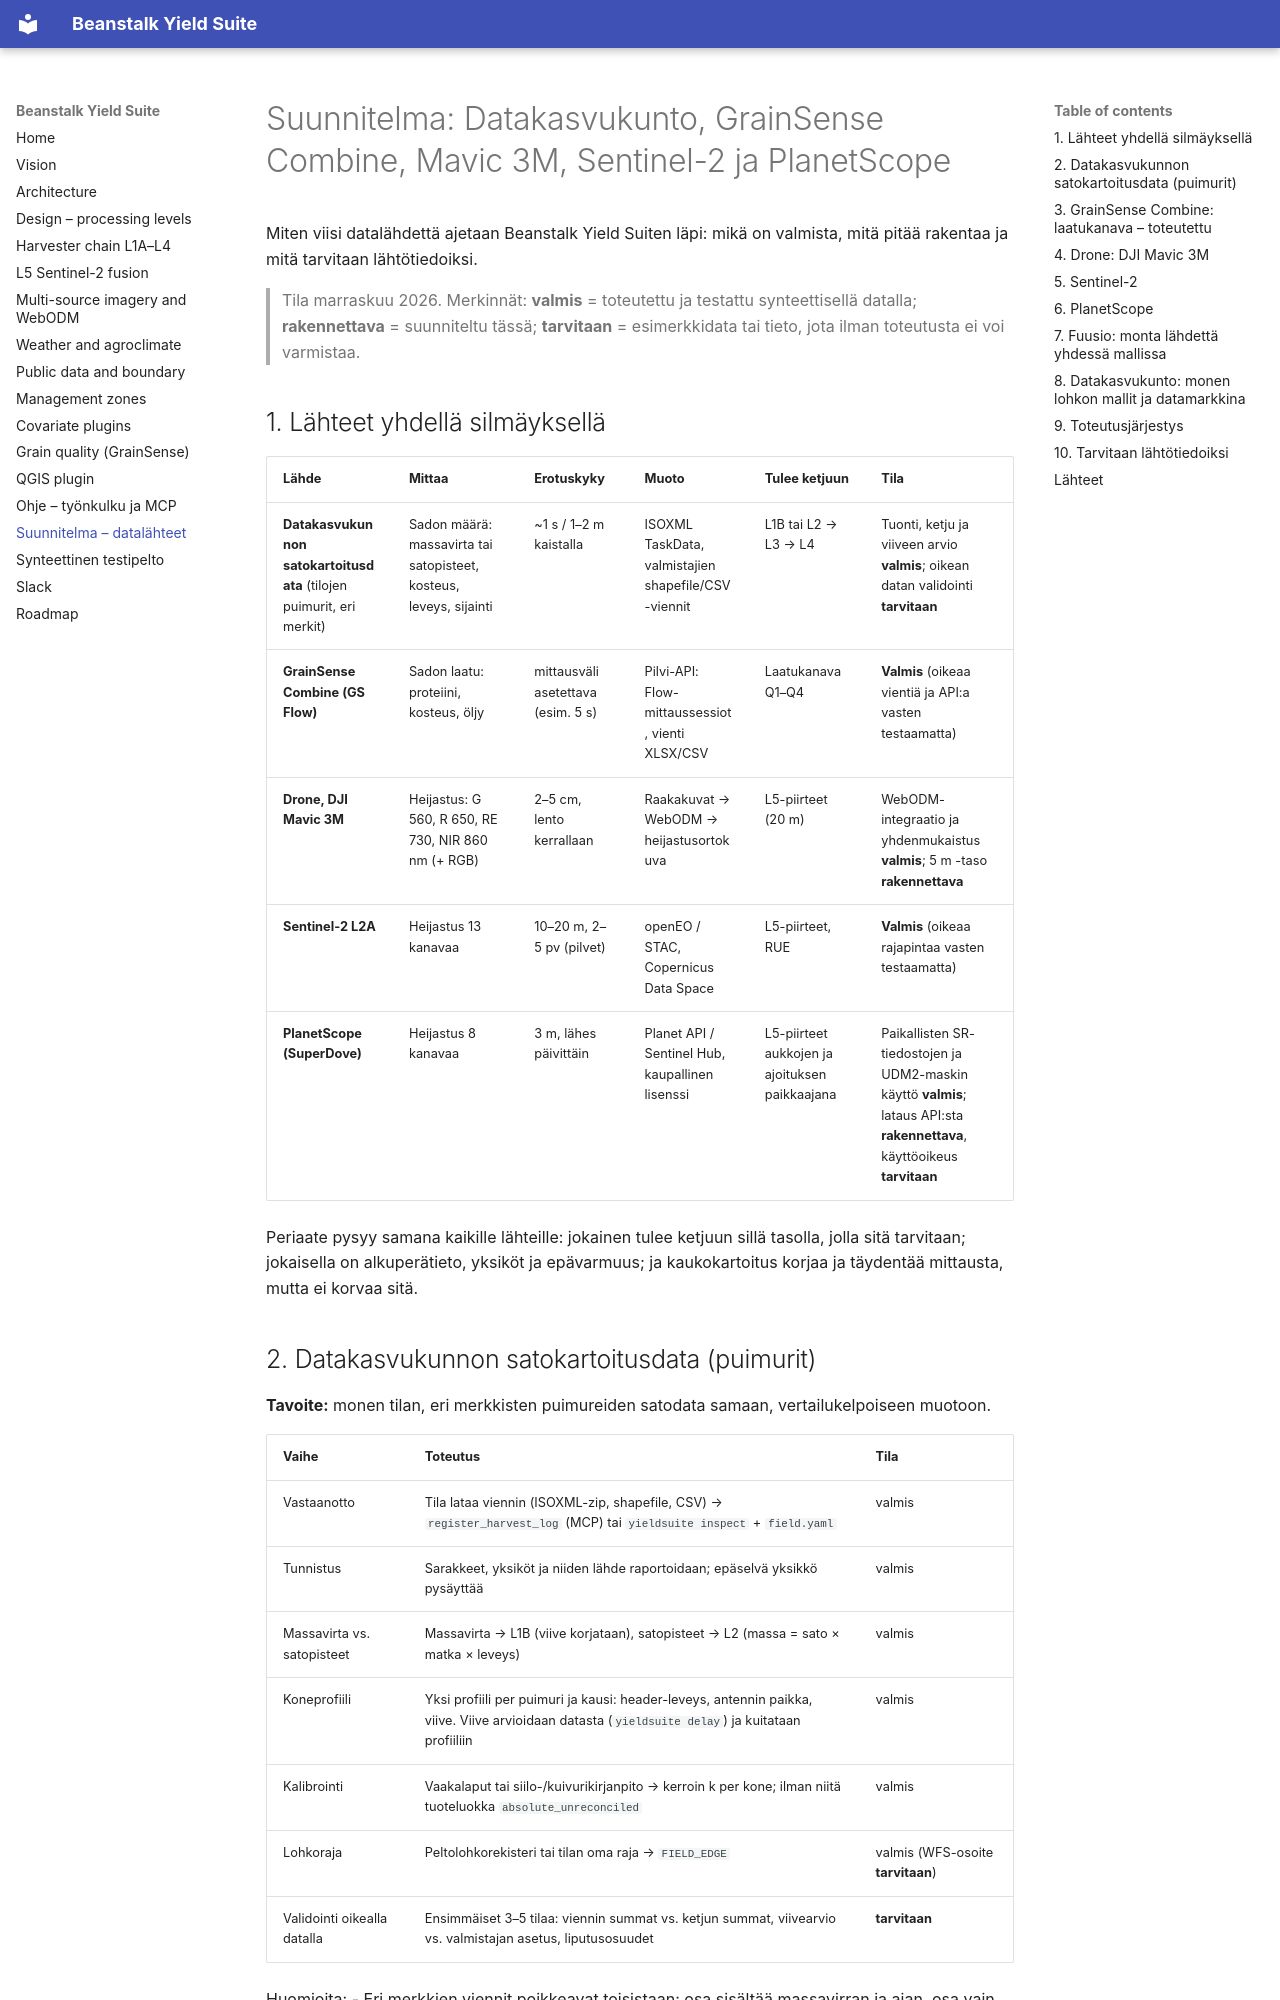

repository: joriim/Beanstalk-Yield · page: ohje/datalahteet-suunnitelma/index.html · generator: mkdocs

# Suunnitelma: Datakasvukunto, GrainSense Combine, Mavic 3M, Sentinel-2 ja PlanetScope

Miten viisi datalähdettä ajetaan Beanstalk Yield Suiten läpi: mikä on valmista, mitä
pitää rakentaa ja mitä tarvitaan lähtötiedoiksi.

> Tila marraskuu 2026. Merkinnät: **valmis** = toteutettu ja testattu
> synteettisellä datalla; **rakennettava** = suunniteltu tässä; **tarvitaan**
> = esimerkkidata tai tieto, jota ilman toteutusta ei voi varmistaa.

## 1. Lähteet yhdellä silmäyksellä

| Lähde | Mittaa | Erotuskyky | Muoto | Tulee ketjuun | Tila |
|---|---|---|---|---|---|
| **Datakasvukunnon satokartoitusdata** (tilojen puimurit, eri merkit) | Sadon määrä: massavirta tai satopisteet, kosteus, leveys, sijainti | ~1 s / 1–2 m kaistalla | ISOXML TaskData, valmistajien shapefile/CSV-viennit | L1B tai L2 → L3 → L4 | Tuonti, ketju ja viiveen arvio **valmis**; oikean datan validointi **tarvitaan** |
| **GrainSense Combine (GS Flow)** | Sadon laatu: proteiini, kosteus, öljy | mittausväli asetettava (esim. 5 s) | Pilvi-API: Flow-mittaussessiot, vienti XLSX/CSV | Laatukanava Q1–Q4 | **Valmis** (oikeaa vientiä ja API:a vasten testaamatta) |
| **Drone, DJI Mavic 3M** | Heijastus: G 560, R 650, RE 730, NIR 860 nm (+ RGB) | 2–5 cm, lento kerrallaan | Raakakuvat → WebODM → heijastusortokuva | L5-piirteet (20 m) | WebODM-integraatio ja yhdenmukaistus **valmis**; 5 m -taso **rakennettava** |
| **Sentinel-2 L2A** | Heijastus 13 kanavaa | 10–20 m, 2–5 pv (pilvet) | openEO / STAC, Copernicus Data Space | L5-piirteet, RUE | **Valmis** (oikeaa rajapintaa vasten testaamatta) |
| **PlanetScope (SuperDove)** | Heijastus 8 kanavaa | 3 m, lähes päivittäin | Planet API / Sentinel Hub, kaupallinen lisenssi | L5-piirteet aukkojen ja ajoituksen paikkaajana | Paikallisten SR-tiedostojen ja UDM2-maskin käyttö **valmis**; lataus API:sta **rakennettava**, käyttöoikeus **tarvitaan** |

Periaate pysyy samana kaikille lähteille: jokainen tulee ketjuun sillä tasolla,
jolla sitä tarvitaan; jokaisella on alkuperätieto, yksiköt ja epävarmuus; ja
kaukokartoitus korjaa ja täydentää mittausta, mutta ei korvaa sitä.

## 2. Datakasvukunnon satokartoitusdata (puimurit)

**Tavoite:** monen tilan, eri merkkisten puimureiden satodata samaan, vertailukelpoiseen muotoon.

| Vaihe | Toteutus | Tila |
|---|---|---|
| Vastaanotto | Tila lataa viennin (ISOXML-zip, shapefile, CSV) → `register_harvest_log` (MCP) tai `yieldsuite inspect` + `field.yaml` | valmis |
| Tunnistus | Sarakkeet, yksiköt ja niiden lähde raportoidaan; epäselvä yksikkö pysäyttää | valmis |
| Massavirta vs. satopisteet | Massavirta → L1B (viive korjataan), satopisteet → L2 (massa = sato × matka × leveys) | valmis |
| Koneprofiili | Yksi profiili per puimuri ja kausi: header-leveys, antennin paikka, viive. Viive arvioidaan datasta (`yieldsuite delay`) ja kuitataan profiiliin | valmis |
| Kalibrointi | Vaakalaput tai siilo-/kuivurikirjanpito → kerroin k per kone; ilman niitä tuoteluokka `absolute_unreconciled` | valmis |
| Lohkoraja | Peltolohkorekisteri tai tilan oma raja → `FIELD_EDGE` | valmis (WFS-osoite **tarvitaan**) |
| Validointi oikealla datalla | Ensimmäiset 3–5 tilaa: viennin summat vs. ketjun summat, viivearvio vs. valmistajan asetus, liputusosuudet | **tarvitaan** |

Huomioita:
- Eri merkkien viennit poikkeavat toisistaan: osa sisältää massavirran ja ajan, osa vain satopisteet, joissa viive on jo korjattu. Jokaisesta merkistä ja ohjelmistoversiosta kannattaa tallentaa yksi hyväksytty `harvest_logs`-esimerkki (sarakkeet ja yksiköt), jolloin seuraavat tilat menevät läpi ilman käsityötä.
- ISOXML-lukija on kokeellinen: ensimmäinen oikea TaskData verrataan valmistajan ohjelman summiin.
